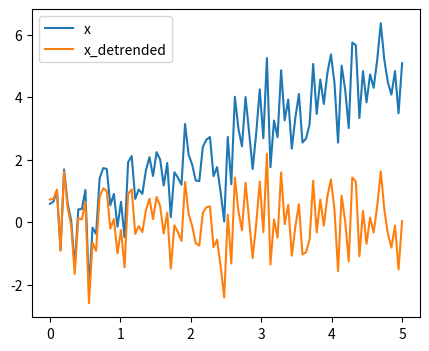

This chart was generated by the following Python code:
%matplotlib inline

import numpy as np
t = np.linspace(0, 5, 100)
x = t + np.random.normal(size=100)

from scipy import signal
x_detrended = signal.detrend(x)

from matplotlib import pyplot as plt
plt.figure(figsize=(5, 4))
plt.plot(t, x, label="x")
plt.plot(t, x_detrended, label="x_detrended")
plt.legend(loc='best')
plt.show()